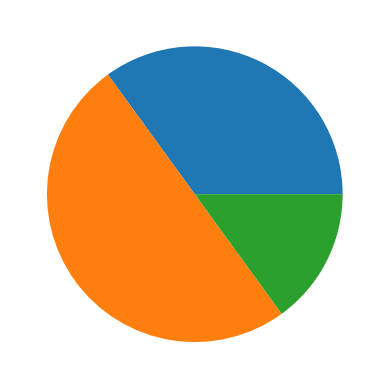

Reproduce this figure in Python.
import matplotlib.pyplot as plt
import numpy as np
y=np.array([35,50,15])
plt.pie(y)
plt.show()

